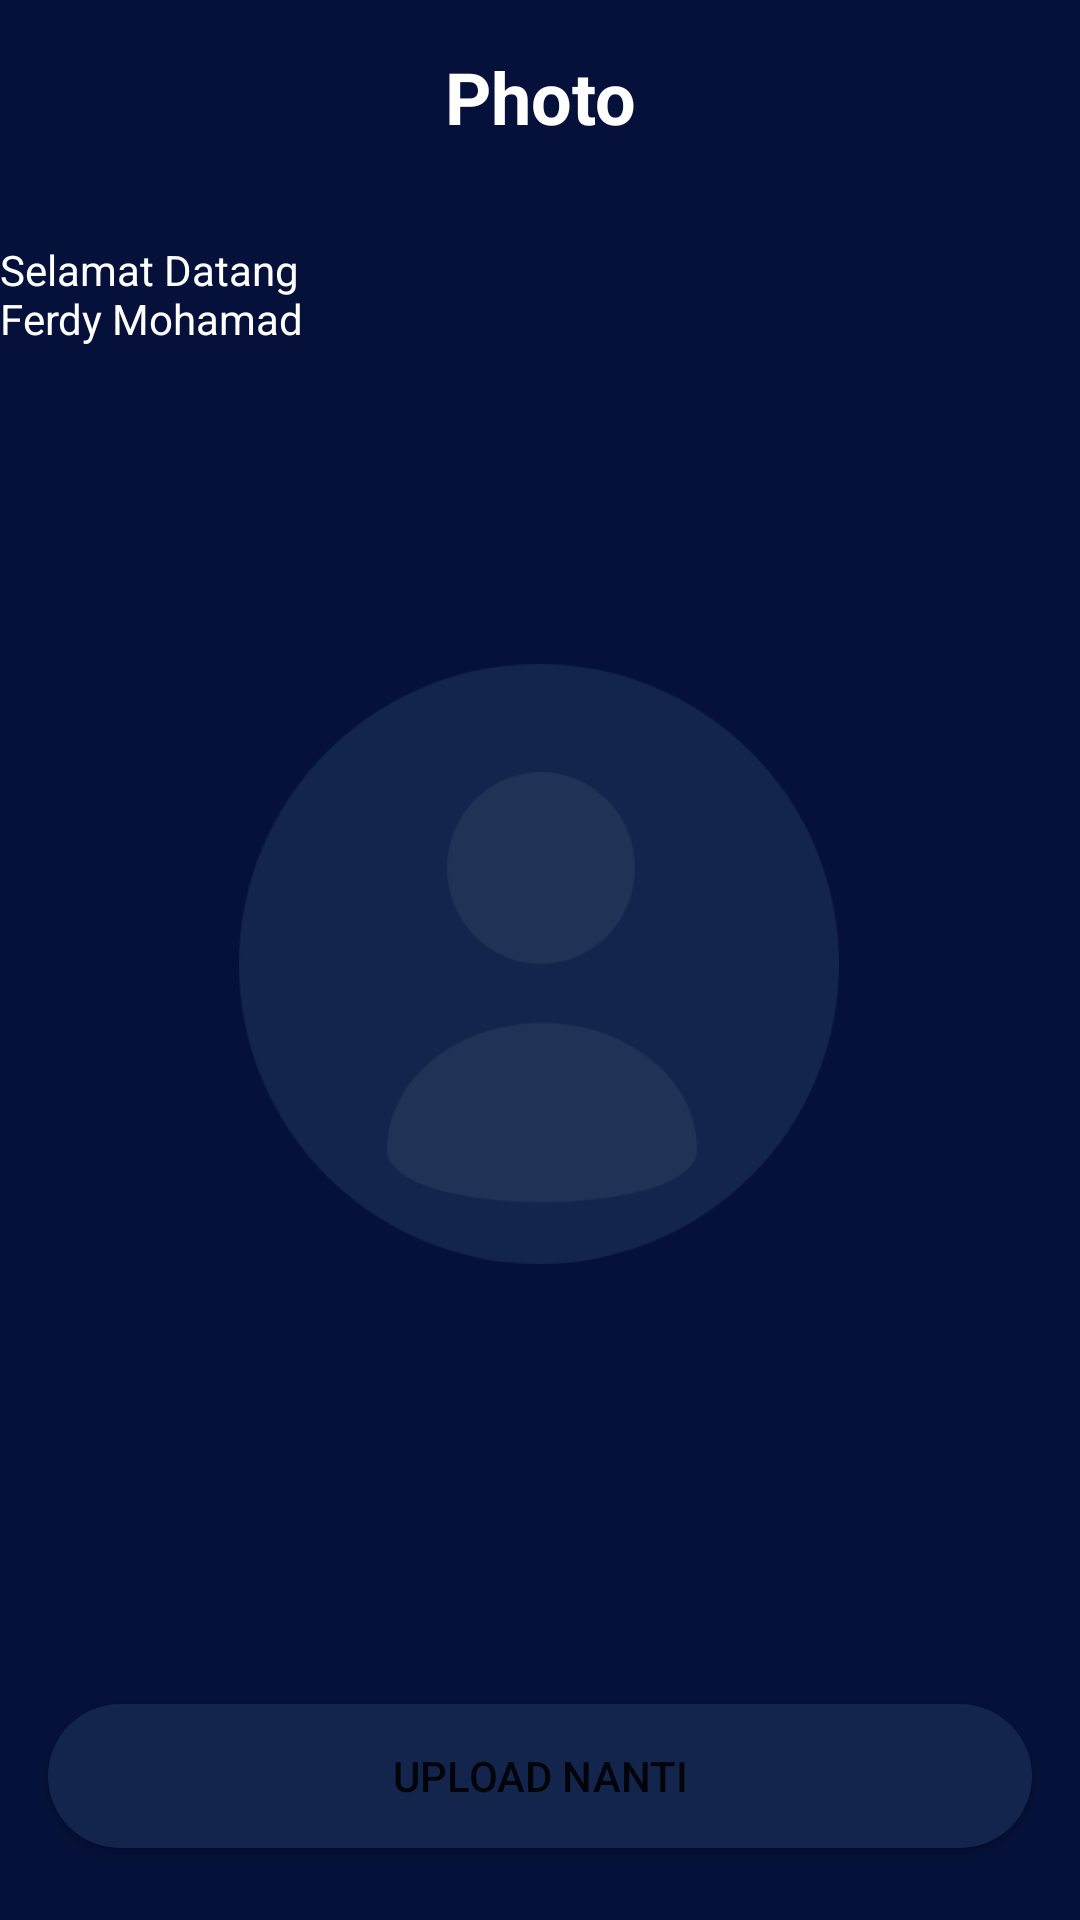

Android layout source for this screen:
<!-- AndroidManifest.xml: application theme Theme.MOAPMovieAppsNoactionbar -->
<!-- res/layout/activity_sign_up_photoscreen.xml -->
<?xml version="1.0" encoding="utf-8"?>
<androidx.constraintlayout.widget.ConstraintLayout xmlns:android="http://schemas.android.com/apk/res/android"
    xmlns:app="http://schemas.android.com/apk/res-auto"
    xmlns:tools="http://schemas.android.com/tools"
    android:layout_width="match_parent"
    android:layout_height="match_parent"
    android:background="@color/colorblue"
    tools:context="onboarding.OnboardingOneActivity">

    <Button
        android:id="@+id/btn_home"
        android:layout_width="0dp"
        android:layout_height="wrap_content"
        android:layout_marginStart="16dp"
        android:layout_marginEnd="16dp"
        android:layout_marginBottom="24dp"
        android:background="@drawable/shape_rectangle_blue_grey"
        android:text="@string/upload_nanti"
        app:backgroundTint="@null"
        app:layout_constraintBottom_toBottomOf="parent"
        app:layout_constraintEnd_toEndOf="parent"
        app:layout_constraintStart_toStartOf="parent" />

    <Button
        android:id="@+id/btn_save"
        android:layout_width="0dp"
        android:layout_height="wrap_content"
        android:layout_marginStart="16dp"
        android:layout_marginEnd="16dp"
        android:layout_marginBottom="16dp"
        android:background="@drawable/shape_rectangle_turqoise"
        android:text="@string/simpan_lanjutkan"
        app:backgroundTint="@null"
        android:visibility="invisible"
        app:layout_constraintBottom_toTopOf="@+id/btn_home"
        app:layout_constraintEnd_toEndOf="parent"
        app:layout_constraintHorizontal_bias="0.0"
        app:layout_constraintStart_toStartOf="parent" />

    <TextView
        android:id="@+id/textView"
        android:layout_width="0dp"
        android:layout_height="wrap_content"
        android:layout_marginStart="16dp"
        android:layout_marginTop="16dp"
        android:layout_marginEnd="16dp"
        android:gravity="center"
        android:shadowColor="#FFFFFF"
        android:text="@string/photo"
        android:textColor="@color/white"
        android:textSize="24sp"
        android:textStyle="bold"
        app:layout_constraintEnd_toEndOf="parent"
        app:layout_constraintStart_toStartOf="parent"
        app:layout_constraintTop_toTopOf="parent" />

    <ImageView
        android:layout_width="35dp"
        android:layout_height="35dp"
        android:layout_marginStart="16dp"
        android:layout_marginTop="16dp"
        app:layout_constraintStart_toStartOf="parent"
        app:layout_constraintTop_toTopOf="parent"
        app:srcCompat="@drawable/ic_baseline_arrow_back_24" />

    <TextView
        android:id="@+id/tv_hello"
        android:layout_width="0dp"
        android:layout_height="wrap_content"
        android:layout_marginTop="32dp"
        android:text="@string/selamat_datang"
        android:textColor="@color/white"
        app:layout_constraintEnd_toEndOf="parent"
        app:layout_constraintStart_toStartOf="parent"
        app:layout_constraintTop_toBottomOf="@+id/textView" />

    <ImageView
        android:id="@+id/iv_profile"
        android:layout_width="200dp"
        android:layout_height="200dp"
        android:layout_marginBottom="32dp"
        app:layout_constraintBottom_toBottomOf="parent"
        app:layout_constraintEnd_toEndOf="parent"
        app:layout_constraintHorizontal_bias="0.497"
        app:layout_constraintStart_toStartOf="parent"
        app:layout_constraintTop_toBottomOf="@+id/textView"
        app:layout_constraintVertical_bias="0.481"
        app:srcCompat="@drawable/photo" />

    <ImageView
        android:id="@+id/iv_add"
        android:layout_width="wrap_content"
        android:layout_height="wrap_content"
        android:background="@drawable/shape_eclipse_white"
        app:layout_constraintBottom_toBottomOf="@+id/iv_profile"
        app:layout_constraintEnd_toEndOf="@+id/iv_profile"
        app:srcCompat="@drawable/ic_btn_upload" />

</androidx.constraintlayout.widget.ConstraintLayout>
<!-- resources referenced by this layout -->
<resources>
  <color name="colorblue">#06113B</color>
  <color name="white">#FFFFFFFF</color>
  <!-- drawable photo: png bitmap (drawable, 19751 bytes) -->
  <!-- drawable shape_eclipse_white (drawable) -->
  <?xml version="1.0" encoding="utf-8"?>
  <shape xmlns:android="http://schemas.android.com/apk/res/android"
      android:shape="oval">
  
      <solid android:color="@color/colorTurqoise"/>
  
  </shape>
  <!-- drawable shape_rectangle_blue_grey (drawable) -->
  <?xml version="1.0" encoding="utf-8"?>
  <shape xmlns:android="http://schemas.android.com/apk/res/android"
      android:shape="rectangle">
  
      <solid android:color="@color/colorblue_grey"/>
      <corners android:radius="25dp"/>
  
  </shape>
  <!-- drawable shape_rectangle_turqoise (drawable) -->
  <?xml version="1.0" encoding="utf-8"?>
  <shape xmlns:android="http://schemas.android.com/apk/res/android"
      android:shape="rectangle">
  
      <solid android:color="@color/colorTurqoise"/>
      <corners android:radius="25dp"/>
  
  </shape>
  <string name="photo">Photo</string>
  <string name="selamat_datang">Selamat Datang\nFerdy Mohamad</string>
  <string name="simpan_lanjutkan">Simpan Dan Lanjutkan</string>
  <string name="upload_nanti">Upload Nanti</string>
  <style name="Theme.MOAPMovieAppsNoactionbar" parent="Theme.MaterialComponents.DayNight.NoActionBar" />
  <color name="colorTurqoise">#4BCFEE</color>
  <color name="colorblue_grey">#13254C</color>
</resources>
